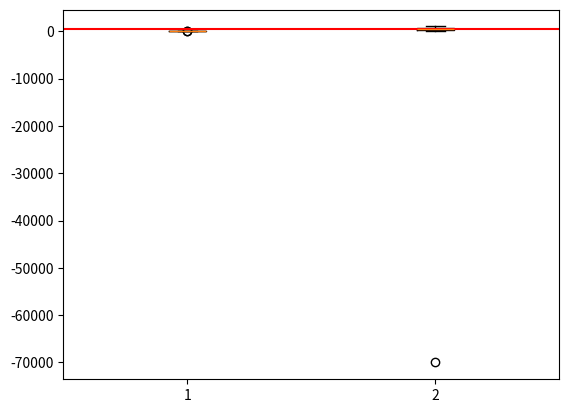

Write the Python code that produced this figure.
import numpy as np
aaa = np.array([[-10, 2,3,4,5,6,7,8,9,10,11,12,50],
                [100,200,-30,400,500,600,-70000,800,900,1000,210,420,350]]).T

#### for 문 돌려서 맹그러봐 ####

def outliers(data_out):

    # for i, a in data_out[1]:
    for col_idx in range(aaa.shape[1]):

        quartile_1, q2, quartile_3 = np.percentile(data_out, [25, 50, 75])
        print("1사분위 : ", quartile_1) # 4.0
        print("q2 : ", q2)              # 7.0
        print("3사분위 : ", quartile_3) # 10.0
        iqr = quartile_3 - quartile_1   # 10.0 - 4.0 = 6.0
        print("iqr : ", iqr)            
        lower_bound = quartile_1 - (iqr * 1.5)  # 1.5 = Default. 우리가 조절가능. 
        upper_bound = quartile_3 + (iqr * 1.5)
        return np.where((data_out>upper_bound) |        # 위치를 찾아라.
                        (data_out<lower_bound)), iqr

outliers_loc, iqr = outliers(aaa)
print("이상치의 위치 : ", outliers_loc)


##### subplot 형태로 나오게 변경 ######
import matplotlib.pyplot as plt
plt.boxplot(aaa)
plt.axhline(iqr, color='red', label='IQR')
plt.show()




# import numpy as np
# import matplotlib.pyplot as plt
# import matplotlib

# aaa = np.array([[-10, 2, 3, 4, 5, 6, 7, 8, 9, 10, 11, 12, 50],
#                 [100, 200, -30, 400, 500, 600, -70000, 800, 900, 1000, 210, 420, 350]]).T

# # 한글 폰트 설정
# matplotlib.rc('font', family='Malgun Gothic')

# def outliers(data_out):
#     quartile_1, q2, quartile_3 = np.percentile(data_out, [25, 50, 75])

#     print("1사분위 : ", quartile_1)
#     print("q2 : ", q2)
#     print("3사분위 : ", quartile_3)
    
#     iqr = quartile_3 - quartile_1
#     print("iqr : ", iqr)

#     lower_bound = quartile_1 - (iqr * 1.5)
#     upper_bound = quartile_3 + (iqr * 1.5)

#     return np.where((data_out > upper_bound) | (data_out < lower_bound)), iqr

# # 각 열에 대해 이상치 계산
# for col_idx in range(aaa.shape[1]):
#     print(f"\n열 {col_idx+1} 분석:")
#     outliers_loc, iqr = outliers(aaa[:, col_idx])
#     print("이상치의 위치 : ", outliers_loc[0])

#     # 박스 플롯 그리기
#     plt.boxplot(aaa[:, col_idx], vert=False)
#     plt.axvline(iqr, color='red', label='IQR')
#     plt.title(f"열 {col_idx+1} 박스플롯")
#     plt.legend()
#     plt.show()